Run: headless pygame with SDL's dummy video driver; simulated clock (each Clock.tick advances the game by its frame time, no real sleeping); random seed 0; keys injected as events and as key.get_pressed() state; no mouse input.
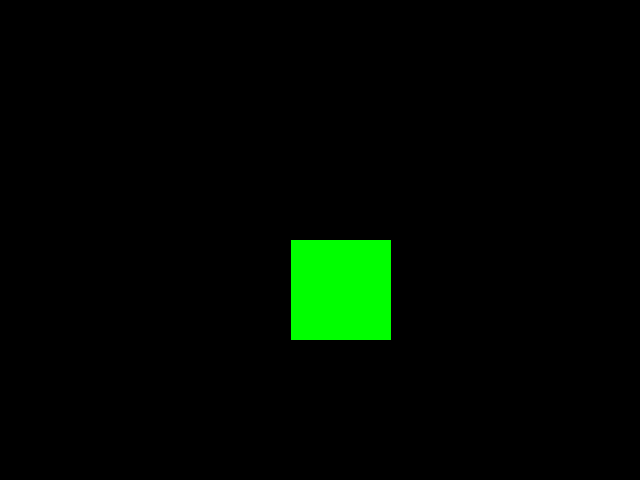
Frame 1 of 4 · flips 1–60 · no input
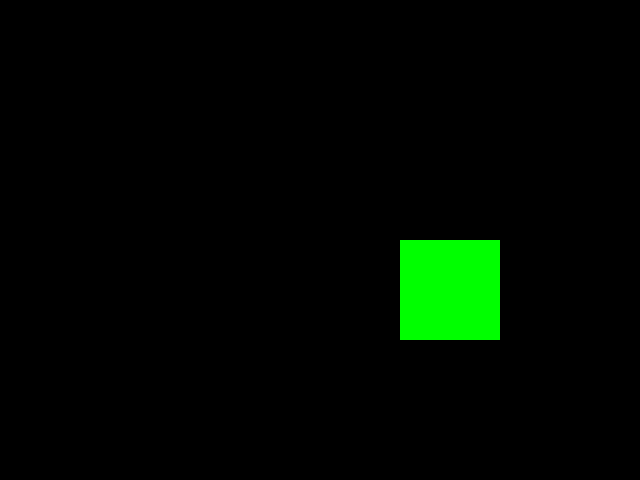
Frame 2 of 4 · flips 61–180 · tapped SPACE, RETURN · held RIGHT (→), D
Frame 3 of 4 · flips 181–300 · held DOWN (↓), S · screen unchanged from frame 2, image omitted
Frame 4 of 4 · flips 301–420 · held LEFT (←), A, UP (↑), W · screen unchanged from frame 3, image omitted

The pygame program that drew these frames:

import pygame, sys


class Game:

    def __init__(self):
        pygame.init()

        self.screen = pygame.display.set_mode((640, 480))
        self.clock = pygame.time.Clock()

        self.player = pygame.Surface((100, 100))
        self.player.fill((0, 255, 0))
        pos = (100, 240)
        self.player_rect = self.player.get_rect(center = pos)

        self.direction = pygame.math.Vector2()
        self.pos = pygame.math.Vector2(self.player_rect.center)
        self.speed = 200

        self.main_loop()

    def move_player(self, dt):
        moving_to = (400, 240) #x, y
        if moving_to == self.pos:
            return
        if moving_to[0] > self.pos.x:
            self.direction.x = 1
        elif moving_to[1] < self.pos.x:
            self.direction.x = -1
        else:
            self.direction.x = 0
        if moving_to[1] > self.pos.y:
            self.direction.y = 1
        elif moving_to[1] < self.pos.y:
            self.direction.y = -1
        else:
            self.direction.y = 0
        self.pos.x += self.direction.x * self.speed * dt
        self.player_rect.centerx = self.pos.x
        self.pos.y += self.direction.y * self.speed * dt
        self.player_rect.centery = self.pos.y
        print(f"rect_pos: {self.player_rect.x,}")
    
    def draw(self):
        self.screen.fill((0, 0, 0))
        self.screen.blit(self.player, (int(self.pos.x), int(self.pos.y)))
        pygame.display.flip()

    def main_loop(self):
        while True:
            for event in pygame.event.get():
                if event.type == pygame.QUIT:
                    pygame.quit()
                    sys.exit()
            
            dt = self.clock.tick() / 1000
            self.move_player(dt)
            self.draw()

if __name__ == '__main__':
    game = Game()
